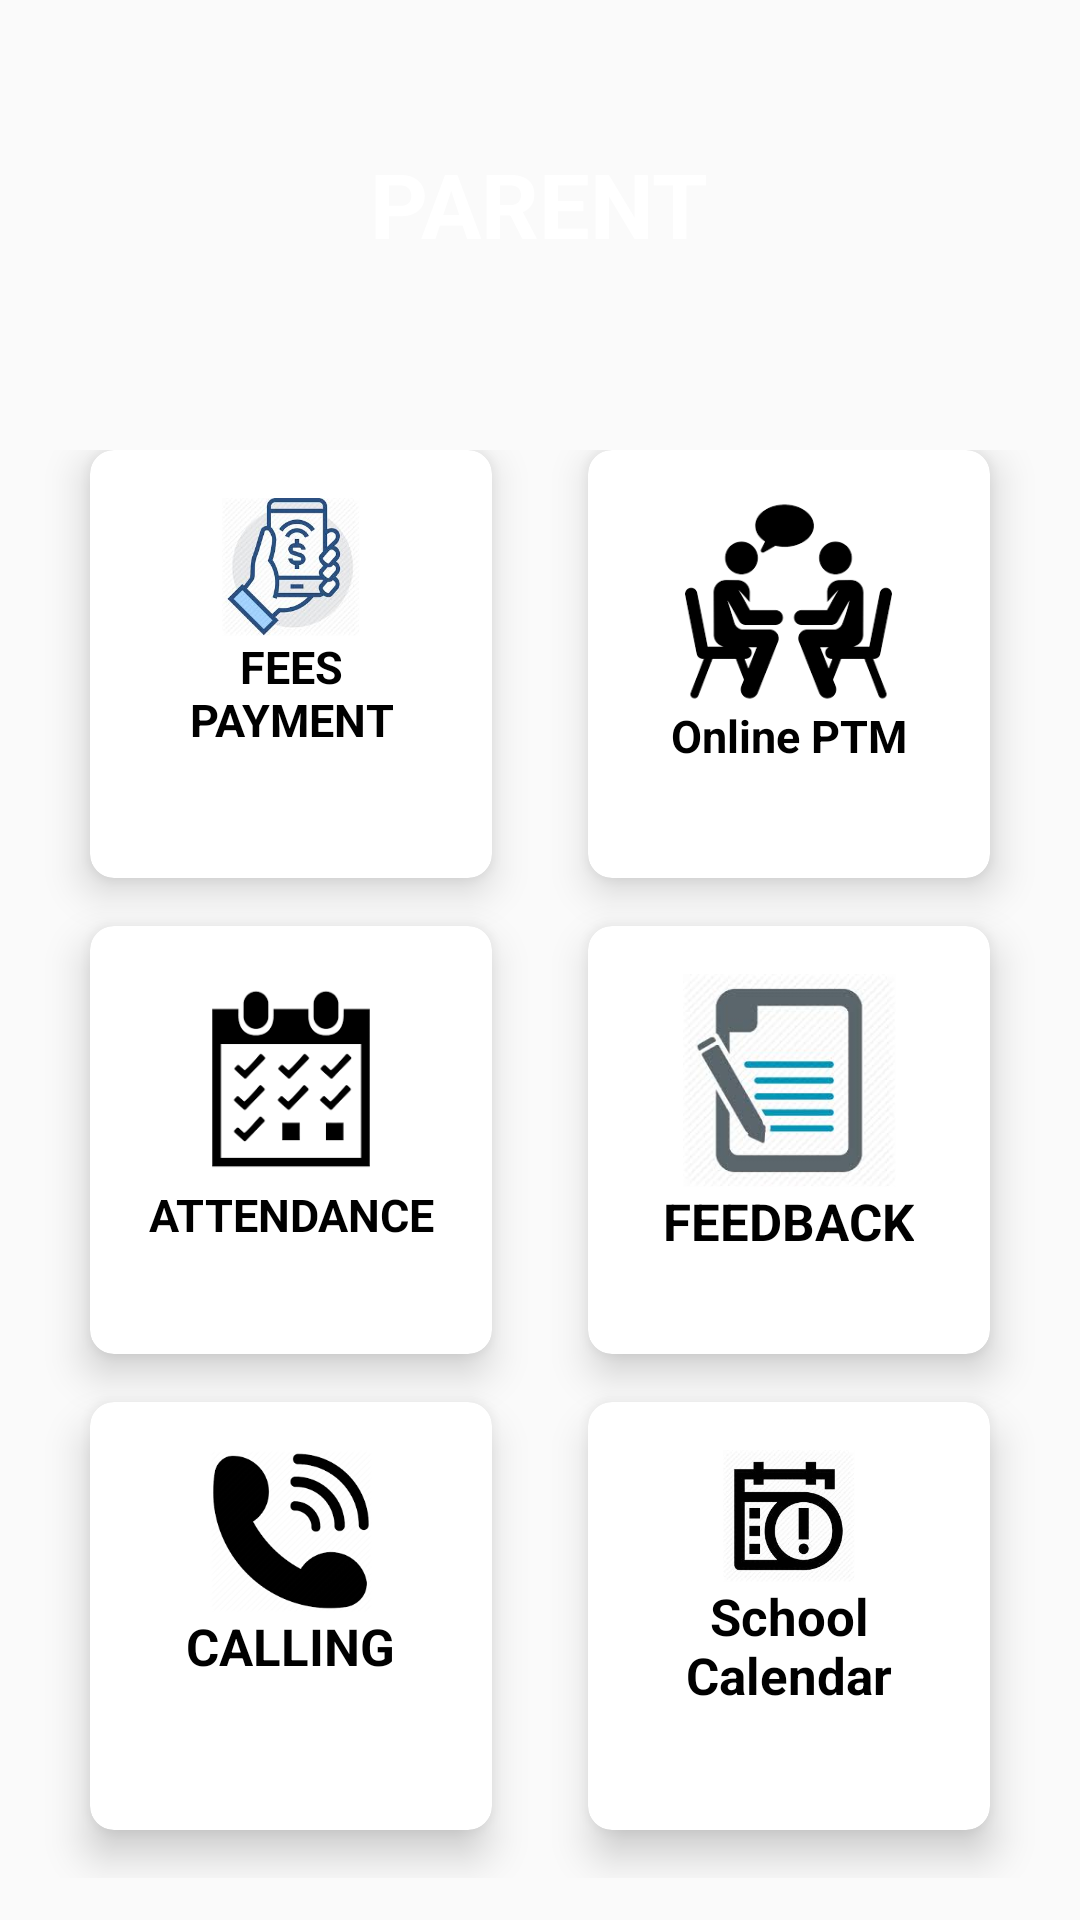

The Android layout XML behind this screen, and the referenced resources:
<!-- AndroidManifest.xml: application theme AppTheme -->
<!-- res/layout/activity_parentslayout.xml -->
<?xml version="1.0" encoding="utf-8"?>
<LinearLayout xmlns:android="http://schemas.android.com/apk/res/android"
    xmlns:app="http://schemas.android.com/apk/res-auto"
    xmlns:tools="http://schemas.android.com/tools"
    android:layout_width="match_parent"
    android:layout_height="match_parent"
    android:background="@drawable/bgapps"
    android:orientation="vertical"
    android:weightSum="10"
    tools:context=".parentslayout">

    <RelativeLayout
        android:layout_weight="2"
        android:layout_width="match_parent"
        android:layout_height="10dp">


        <TextView
            android:id="@+id/gridview"
            android:text="PARENT"
            android:textStyle="bold"
            android:textSize="30dp"
            android:textColor="#fff"
            android:layout_centerInParent="true"
            android:layout_width="wrap_content"
            android:layout_height="wrap_content">
        </TextView>

    </RelativeLayout>

    <GridLayout
        android:columnCount="2"
        android:rowCount="3"
        android:alignmentMode="alignMargins"
        android:columnOrderPreserved="false"
        android:padding="14dp"
        android:layout_weight="8"
        android:layout_width="match_parent"
        android:layout_height="0dp">

        

        

        <androidx.cardview.widget.CardView

            android:layout_width="0dp"
            android:id="@+id/upi"
            android:layout_height="0dp"
            android:layout_columnWeight="1"
            android:layout_rowWeight="1"
            android:layout_marginBottom="16dp"
            android:layout_marginLeft="16dp"
            android:layout_marginRight="16dp"
            app:cardElevation="8dp"
            app:cardCornerRadius="8dp">


            <LinearLayout
                android:layout_gravity="center_horizontal|center_vertical"
                android:layout_width="match_parent"
                android:layout_height="match_parent"
                android:layout_margin="16dp"
                android:orientation="vertical">

                <ImageView
                    android:layout_width="69dp"
                    android:layout_height="46dp"
                    android:layout_gravity="center_horizontal"
                    android:src="@drawable/fee_payment" />

                <TextView
                    android:layout_width="wrap_content"
                    android:layout_height="wrap_content"
                    android:text="FEES PAYMENT"
                    android:textColor="#000"
                    android:layout_gravity="center"
                    android:textAlignment="center"
                    android:textSize="15dp"
                    android:textStyle="bold"/>

            </LinearLayout>



        </androidx.cardview.widget.CardView>

        

        <androidx.cardview.widget.CardView

            android:layout_width="0dp"
            android:layout_height="0dp"
            android:layout_columnWeight="1"
            android:layout_rowWeight="1"
            android:id="@+id/cardChatpp"
            android:layout_marginBottom="16dp"
            android:layout_marginLeft="16dp"
            android:layout_marginRight="16dp"
            app:cardElevation="8dp"
            app:cardCornerRadius="8dp">


            <LinearLayout
                android:layout_gravity="center_horizontal|center_vertical"
                android:layout_width="match_parent"
                android:layout_height="match_parent"
                android:layout_margin="16dp"
                android:orientation="vertical">

                <ImageView
                    android:layout_width="77dp"
                    android:layout_height="69dp"

                    android:layout_gravity="center_horizontal"
                    android:src="@drawable/chatting" />

                <TextView
                    android:layout_width="wrap_content"
                    android:layout_height="wrap_content"
                    android:text="Online PTM"
                    android:textColor="#000"
                    android:layout_gravity="center"
                    android:textAlignment="center"
                    android:textSize="15dp"
                    android:textStyle="bold"/>

            </LinearLayout>



        </androidx.cardview.widget.CardView>


        

        

        <androidx.cardview.widget.CardView

            android:layout_width="0dp"
            android:layout_height="0dp"
            android:layout_columnWeight="1"
            android:layout_rowWeight="1"
            android:id="@+id/cardPattendance"
            android:layout_marginBottom="16dp"
            android:layout_marginLeft="16dp"
            android:layout_marginRight="16dp"
            app:cardElevation="8dp"
            app:cardCornerRadius="8dp">


            <LinearLayout
                android:layout_gravity="center_horizontal|center_vertical"
                android:layout_width="match_parent"
                android:layout_height="match_parent"
                android:layout_margin="16dp"
                android:orientation="vertical">

                <ImageView
                    android:layout_width="84dp"
                    android:layout_height="70dp"
                    android:layout_gravity="center_horizontal"
                    android:src="@drawable/attandance" />

                <TextView
                    android:layout_width="wrap_content"
                    android:layout_height="wrap_content"
                    android:text="ATTENDANCE"
                    android:layout_gravity="center"
                    android:textColor="#000"
                    android:textAlignment="center"
                    android:textSize="15dp"
                    android:textStyle="bold"/>

            </LinearLayout>



        </androidx.cardview.widget.CardView>

        

        <androidx.cardview.widget.CardView

            android:layout_width="0dp"
            android:layout_height="0dp"
            android:layout_columnWeight="1"
            android:layout_rowWeight="1"
            android:id="@+id/cardFeedback"
            android:layout_marginBottom="16dp"
            android:layout_marginLeft="16dp"
            android:layout_marginRight="16dp"
            app:cardElevation="8dp"
            app:cardCornerRadius="8dp">


            <LinearLayout
                android:layout_gravity="center_horizontal|center_vertical"
                android:layout_width="match_parent"
                android:layout_height="match_parent"
                android:layout_margin="16dp"
                android:orientation="vertical">

                <ImageView
                    android:layout_width="86dp"
                    android:layout_height="71dp"
                    android:layout_gravity="center_horizontal"
                    android:src="@drawable/feedback3" />

                <TextView
                    android:layout_width="wrap_content"
                    android:layout_height="wrap_content"
                    android:text="FEEDBACK"
                    android:layout_gravity="center"
                    android:textColor="#000"
                    android:textAlignment="center"
                    android:textSize="17dp"
                    android:textStyle="bold"/>

            </LinearLayout>



        </androidx.cardview.widget.CardView>

        

        

        <androidx.cardview.widget.CardView
            android:layout_width="0dp"
            android:layout_height="0dp"
            android:layout_columnWeight="1"
            android:layout_rowWeight="1"

            android:layout_marginBottom="16dp"
            android:layout_marginLeft="16dp"
            android:layout_marginRight="16dp"
            app:cardElevation="8dp"
            app:cardCornerRadius="8dp">


            <LinearLayout
                android:layout_gravity="center_horizontal|center_vertical"
                android:layout_width="match_parent"
                android:layout_height="match_parent"
                android:layout_margin="16dp"
                android:orientation="vertical">

                <ImageView
                    android:layout_width="86dp"

                    android:layout_height="54dp"
                    android:layout_gravity="center_horizontal"
                    android:src="@drawable/calling" />

                <TextView
                    android:layout_width="wrap_content"
                    android:layout_height="wrap_content"
                    android:text="CALLING"
                    android:layout_gravity="center"
                    android:textColor="#000"
                    android:textAlignment="center"
                    android:textSize="17dp"
                    android:textStyle="bold"/>

            </LinearLayout>



        </androidx.cardview.widget.CardView>

        

        <androidx.cardview.widget.CardView

            android:layout_width="0dp"
            android:layout_height="0dp"
            android:id="@+id/cal1"

            android:layout_columnWeight="1"
            android:layout_rowWeight="1"
            android:layout_marginBottom="16dp"
            android:layout_marginLeft="16dp"
            android:layout_marginRight="16dp"
            app:cardElevation="8dp"
            app:cardCornerRadius="8dp">


            <LinearLayout
                android:layout_gravity="center_horizontal|center_vertical"
                android:layout_width="match_parent"
                android:layout_height="match_parent"
                android:layout_margin="16dp"
                android:orientation="vertical">

                <ImageView
                    android:layout_width="79dp"
                    android:layout_height="44dp"
                    android:layout_gravity="center_horizontal"
                    android:src="@drawable/remainder" />

                <TextView
                    android:layout_width="wrap_content"
                    android:layout_height="wrap_content"
                    android:text="School Calendar"
                    android:layout_gravity="center"
                    android:textColor="#000"
                    android:textAlignment="center"
                    android:textSize="17dp"
                    android:textStyle="bold"/>

            </LinearLayout>



        </androidx.cardview.widget.CardView>





    </GridLayout>


</LinearLayout>
<!-- resources referenced by this layout -->
<resources>
  <!-- drawable attandance: png bitmap (drawable, 2440 bytes) -->
  <!-- drawable calling: png bitmap (drawable, 5909 bytes) -->
  <!-- drawable chatting: png bitmap (drawable, 4107 bytes) -->
  <!-- drawable fee_payment: png bitmap (drawable, 9024 bytes) -->
  <!-- drawable feedback3: png bitmap (drawable, 5843 bytes) -->
  <!-- drawable remainder: png bitmap (drawable, 6407 bytes) -->
  <style name="AppTheme" parent="Theme.AppCompat.Light.DarkActionBar">
          
          <item name="colorPrimary">@color/colorPurple</item>
          <item name="colorPrimaryDark">@color/colorPurpleT</item>
          <item name="colorAccent">@color/colorPurple</item>
      </style>
  <color name="colorPurple">#A130FF</color>
  <color name="colorPurpleT">#64a130ff</color>
</resources>
